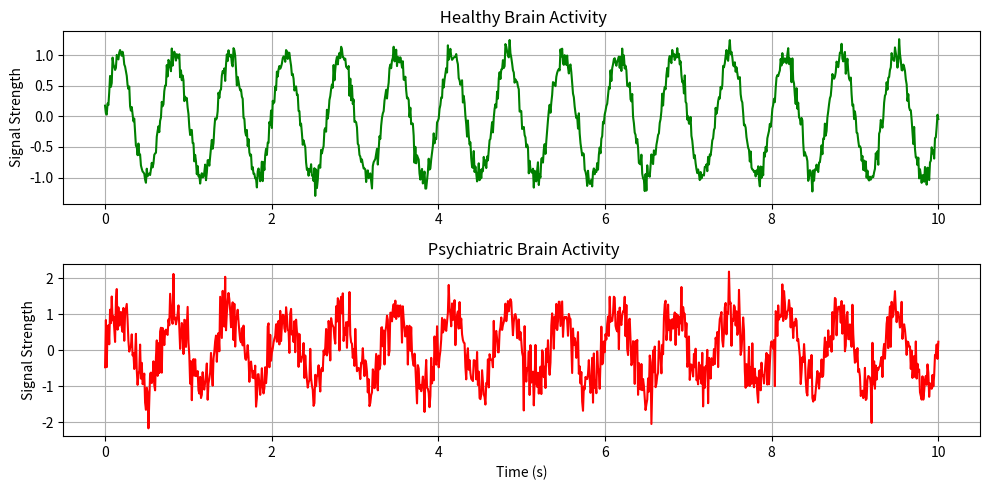

The script that saved this image:
import numpy as np
import matplotlib.pyplot as plt

time = np.linspace(0, 10, 1000)
healthy_activity = np.sin(2 * np.pi * 1.5 * time) + np.random.normal(0, 0.1, len(time))
psychiatric_activity = np.sin(2 * np.pi * 1.5 * time) + np.random.normal(0, 0.4, len(time))
plt.figure(figsize=(10, 5))

plt.subplot(2, 1, 1)
plt.plot(time, healthy_activity, color='green')
plt.title(" Healthy Brain Activity")
plt.ylabel("Signal Strength")
plt.grid(True)

plt.subplot(2, 1, 2)
plt.plot(time, psychiatric_activity, color='red')
plt.title(" Psychiatric Brain Activity")
plt.xlabel("Time (s)")
plt.ylabel("Signal Strength")
plt.grid(True)

plt.tight_layout()
plt.show()
